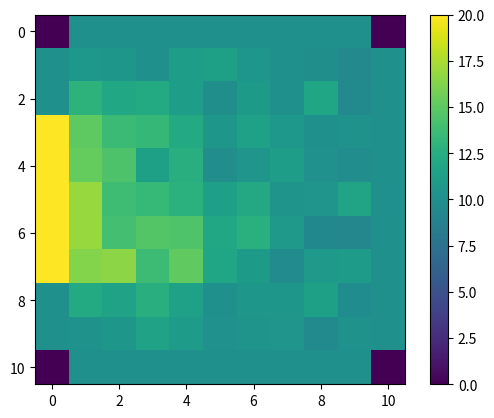

Recreate this plot in Python.
import numpy as np
import matplotlib.pyplot as plt
from matplotlib import animation
import random

L = 20

# The grid is n+1 points along x and y, including boundary points 0 and n
n = 10

Walks= 200#WALKS

# The grid spacing is L/n

# The number of iterations
nsteps = 200
# Set the boundary conditions

# Initialize the grid to 0
v = np.zeros((n+1, n+1))


X_SET=3
Y_SET=5

def GREEN():

        return [[[[10.,  0.,  0.,  0.,  0.,  0.,  0.,  0.,  0.,  0.,  0.],
       [ 0.,  0.,  0.,  0.,  0.,  0.,  0.,  0.,  0.,  0.,  0.],
       [ 0.,  0.,  0.,  0.,  0.,  0.,  0.,  0.,  0.,  0.,  0.],
       [ 0.,  0.,  0.,  0.,  0.,  0.,  0.,  0.,  0.,  0.,  0.],
       [ 0.,  0.,  0.,  0.,  0.,  0.,  0.,  0.,  0.,  0.,  0.],
       [ 0.,  0.,  0.,  0.,  0.,  0.,  0.,  0.,  0.,  0.,  0.],
       [ 0.,  0.,  0.,  0.,  0.,  0.,  0.,  0.,  0.,  0.,  0.],
       [ 0.,  0.,  0.,  0.,  0.,  0.,  0.,  0.,  0.,  0.,  0.],
       [ 0.,  0.,  0.,  0.,  0.,  0.,  0.,  0.,  0.,  0.,  0.],
       [ 0.,  0.,  0.,  0.,  0.,  0.,  0.,  0.,  0.,  0.,  0.],
       [ 0.,  0.,  0.,  0.,  0.,  0.,  0.,  0.,  0.,  0.,  0.]], [[ 0.  ,  0.  ,  0.  ,  0.  ,  0.  ,  0.  ,  0.  ,  0.  ,  0.  ,
         0.  ,  0.  ],
       [10.  ,  3.35,  0.6 ,  0.3 ,  0.1 ,  0.2 ,  0.  ,  0.  ,  0.  ,
         0.  ,  0.  ],
       [ 0.  ,  1.  ,  0.85,  0.4 ,  0.3 ,  0.1 ,  0.1 ,  0.05,  0.  ,
         0.  ,  0.  ],
       [ 0.  ,  0.35,  0.55,  0.2 ,  0.25,  0.3 ,  0.1 ,  0.1 ,  0.1 ,
         0.  ,  0.  ],
       [ 0.  ,  0.3 ,  0.3 ,  0.2 ,  0.35,  0.15,  0.1 ,  0.1 ,  0.05,
         0.  ,  0.  ],
       [ 0.  ,  0.  ,  0.05,  0.25,  0.1 ,  0.05,  0.15,  0.1 ,  0.  ,
         0.1 ,  0.  ],
       [ 0.  ,  0.05,  0.15,  0.  ,  0.05,  0.1 ,  0.1 ,  0.  ,  0.  ,
         0.  ,  0.  ],
       [ 0.  ,  0.  ,  0.05,  0.  ,  0.1 ,  0.  ,  0.2 ,  0.  ,  0.05,
         0.  ,  0.  ],
       [ 0.  ,  0.  ,  0.  ,  0.  ,  0.  ,  0.1 ,  0.05,  0.  ,  0.  ,
         0.  ,  0.  ],
       [ 0.  ,  0.  ,  0.  ,  0.  ,  0.  ,  0.  ,  0.  ,  0.  ,  0.  ,
         0.  ,  0.  ],
       [ 0.  ,  0.  ,  0.  ,  0.  ,  0.  ,  0.  ,  0.  ,  0.  ,  0.  ,
         0.  ,  0.  ]], [[ 0.  ,  0.  ,  0.  ,  0.  ,  0.  ,  0.  ,  0.  ,  0.  ,  0.  ,
         0.  ,  0.  ],
       [ 0.  ,  0.8 ,  1.05,  0.3 ,  0.3 ,  0.15,  0.2 ,  0.1 ,  0.05,
         0.  ,  0.  ],
       [10.  ,  3.3 ,  1.6 ,  1.1 ,  0.4 ,  0.25,  0.2 ,  0.  ,  0.  ,
         0.  ,  0.  ],
       [ 0.  ,  1.2 ,  0.85,  0.6 ,  0.25,  0.3 ,  0.2 ,  0.05,  0.1 ,
         0.05,  0.  ],
       [ 0.  ,  0.7 ,  0.6 ,  0.8 ,  0.65,  0.2 ,  0.05,  0.15,  0.  ,
         0.1 ,  0.  ],
       [ 0.  ,  0.45,  0.15,  0.45,  0.25,  0.1 ,  0.45,  0.1 ,  0.05,
         0.1 ,  0.  ],
       [ 0.  ,  0.2 ,  0.35,  0.15,  0.2 ,  0.1 ,  0.15,  0.1 ,  0.05,
         0.  ,  0.  ],
       [ 0.  ,  0.05,  0.1 ,  0.05,  0.15,  0.05,  0.1 ,  0.05,  0.05,
         0.  ,  0.  ],
       [ 0.  ,  0.1 ,  0.05,  0.05,  0.15,  0.05,  0.15,  0.05,  0.1 ,
         0.  ,  0.  ],
       [ 0.  ,  0.05,  0.  ,  0.  ,  0.  ,  0.15,  0.  ,  0.  ,  0.1 ,
         0.  ,  0.  ],
       [ 0.  ,  0.  ,  0.  ,  0.  ,  0.  ,  0.  ,  0.  ,  0.  ,  0.  ,
         0.  ,  0.  ]], [[ 0.  ,  0.  ,  0.  ,  0.  ,  0.  ,  0.  ,  0.  ,  0.  ,  0.  ,
         0.  ,  0.  ],
       [ 0.  ,  0.3 ,  0.5 ,  0.2 ,  0.2 ,  0.15,  0.15,  0.  ,  0.  ,
         0.  ,  0.  ],
       [ 0.  ,  1.4 ,  1.1 ,  0.6 ,  0.5 ,  0.25,  0.15,  0.2 ,  0.05,
         0.1 ,  0.  ],
       [10.  ,  3.45,  1.4 ,  0.9 ,  0.85,  0.2 ,  0.2 ,  0.1 ,  0.1 ,
         0.1 ,  0.  ],
       [ 0.  ,  0.95,  1.4 ,  0.7 ,  0.55,  0.2 ,  0.15,  0.3 ,  0.15,
         0.05,  0.  ],
       [ 0.  ,  0.6 ,  0.4 ,  0.7 ,  0.45,  0.4 ,  0.15,  0.15,  0.1 ,
         0.  ,  0.  ],
       [ 0.  ,  0.2 ,  0.35,  0.5 ,  0.4 ,  0.05,  0.25,  0.1 ,  0.1 ,
         0.  ,  0.  ],
       [ 0.  ,  0.25,  0.3 ,  0.25,  0.5 ,  0.15,  0.3 ,  0.1 ,  0.  ,
         0.05,  0.  ],
       [ 0.  ,  0.05,  0.15,  0.25,  0.05,  0.  ,  0.  ,  0.  ,  0.05,
         0.  ,  0.  ],
       [ 0.  ,  0.05,  0.  ,  0.1 ,  0.1 ,  0.1 ,  0.  ,  0.15,  0.05,
         0.  ,  0.  ],
       [ 0.  ,  0.  ,  0.  ,  0.  ,  0.  ,  0.  ,  0.  ,  0.  ,  0.  ,
         0.  ,  0.  ]], [[ 0.  ,  0.  ,  0.  ,  0.  ,  0.  ,  0.  ,  0.  ,  0.  ,  0.  ,
         0.  ,  0.  ],
       [ 0.  ,  0.1 ,  0.3 ,  0.2 ,  0.2 ,  0.15,  0.1 ,  0.2 ,  0.05,
         0.  ,  0.  ],
       [ 0.  ,  0.35,  0.6 ,  0.35,  0.15,  0.25,  0.05,  0.15,  0.05,
         0.  ,  0.  ],
       [ 0.  ,  1.45,  1.3 ,  1.  ,  0.45,  0.1 ,  0.3 ,  0.1 ,  0.2 ,
         0.1 ,  0.  ],
       [10.  ,  2.9 ,  1.5 ,  0.75,  0.5 ,  0.2 ,  0.3 ,  0.2 ,  0.  ,
         0.15,  0.  ],
       [ 0.  ,  1.15,  1.1 ,  0.75,  0.55,  0.2 ,  0.3 ,  0.05,  0.2 ,
         0.1 ,  0.  ],
       [ 0.  ,  0.65,  0.8 ,  0.8 ,  0.25,  0.45,  0.1 ,  0.25,  0.2 ,
         0.05,  0.  ],
       [ 0.  ,  0.35,  0.45,  0.2 ,  0.6 ,  0.3 ,  0.2 ,  0.05,  0.15,
         0.1 ,  0.  ],
       [ 0.  ,  0.1 ,  0.15,  0.25,  0.25,  0.1 ,  0.1 ,  0.05,  0.1 ,
         0.05,  0.  ],
       [ 0.  ,  0.05,  0.  ,  0.15,  0.05,  0.05,  0.05,  0.  ,  0.  ,
         0.  ,  0.  ],
       [ 0.  ,  0.  ,  0.  ,  0.  ,  0.  ,  0.  ,  0.  ,  0.  ,  0.  ,
         0.  ,  0.  ]], [[ 0.  ,  0.  ,  0.  ,  0.  ,  0.  ,  0.  ,  0.  ,  0.  ,  0.  ,
         0.  ,  0.  ],
       [ 0.  ,  0.05,  0.1 ,  0.2 ,  0.05,  0.15,  0.05,  0.05,  0.  ,
         0.05,  0.  ],
       [ 0.  ,  0.  ,  0.15,  0.3 ,  0.25,  0.35,  0.15,  0.1 ,  0.05,
         0.  ,  0.  ],
       [ 0.  ,  0.45,  0.85,  0.3 ,  0.5 ,  0.5 ,  0.25,  0.05,  0.1 ,
         0.1 ,  0.  ],
       [ 0.  ,  1.55,  0.7 ,  0.45,  0.45,  0.4 ,  0.15,  0.25,  0.  ,
         0.  ,  0.  ],
       [10.  ,  3.7 ,  1.55,  0.95,  0.4 ,  0.6 ,  0.15,  0.25,  0.  ,
         0.15,  0.  ],
       [ 0.  ,  1.55,  1.05,  1.05,  0.85,  0.25,  0.3 ,  0.15,  0.1 ,
         0.  ,  0.  ],
       [ 0.  ,  0.7 ,  0.7 ,  0.55,  0.5 ,  0.25,  0.15,  0.15,  0.  ,
         0.  ,  0.  ],
       [ 0.  ,  0.15,  0.05,  0.35,  0.3 ,  0.25,  0.15,  0.05,  0.1 ,
         0.  ,  0.  ],
       [ 0.  ,  0.1 ,  0.05,  0.05,  0.1 ,  0.25,  0.  ,  0.1 ,  0.  ,
         0.  ,  0.  ],
       [ 0.  ,  0.  ,  0.  ,  0.  ,  0.  ,  0.  ,  0.  ,  0.  ,  0.  ,
         0.  ,  0.  ]], [[ 0.  ,  0.  ,  0.  ,  0.  ,  0.  ,  0.  ,  0.  ,  0.  ,  0.  ,
         0.  ,  0.  ],
       [ 0.  ,  0.  ,  0.  ,  0.1 ,  0.  ,  0.15,  0.2 ,  0.  ,  0.  ,
         0.  ,  0.  ],
       [ 0.  ,  0.3 ,  0.25,  0.2 ,  0.2 ,  0.1 ,  0.2 ,  0.15,  0.05,
         0.05,  0.  ],
       [ 0.  ,  0.25,  0.3 ,  0.5 ,  0.4 ,  0.15,  0.2 ,  0.2 ,  0.05,
         0.  ,  0.  ],
       [ 0.  ,  0.45,  0.9 ,  0.4 ,  0.45,  0.25,  0.2 ,  0.  ,  0.1 ,
         0.1 ,  0.  ],
       [ 0.  ,  0.95,  1.  ,  0.7 ,  0.55,  0.35,  0.35,  0.2 ,  0.2 ,
         0.05,  0.  ],
       [10.  ,  3.6 ,  1.2 ,  1.15,  1.1 ,  0.6 ,  0.5 ,  0.15,  0.1 ,
         0.  ,  0.  ],
       [ 0.  ,  1.1 ,  1.15,  0.95,  0.45,  0.35,  0.3 ,  0.1 ,  0.1 ,
         0.  ,  0.  ],
       [ 0.  ,  0.45,  0.5 ,  0.55,  0.45,  0.25,  0.05,  0.25,  0.2 ,
         0.  ,  0.  ],
       [ 0.  ,  0.15,  0.1 ,  0.15,  0.1 ,  0.2 ,  0.15,  0.05,  0.  ,
         0.05,  0.  ],
       [ 0.  ,  0.  ,  0.  ,  0.  ,  0.  ,  0.  ,  0.  ,  0.  ,  0.  ,
         0.  ,  0.  ]], [[ 0.  ,  0.  ,  0.  ,  0.  ,  0.  ,  0.  ,  0.  ,  0.  ,  0.  ,
         0.  ,  0.  ],
       [ 0.  ,  0.  ,  0.  ,  0.05,  0.05,  0.  ,  0.  ,  0.  ,  0.05,
         0.  ,  0.  ],
       [ 0.  ,  0.15,  0.15,  0.05,  0.05,  0.1 ,  0.1 ,  0.1 ,  0.15,
         0.  ,  0.  ],
       [ 0.  ,  0.05,  0.1 ,  0.35,  0.25,  0.  ,  0.25,  0.05,  0.15,
         0.05,  0.  ],
       [ 0.  ,  0.25,  0.45,  0.3 ,  0.25,  0.3 ,  0.25,  0.15,  0.1 ,
         0.05,  0.  ],
       [ 0.  ,  0.6 ,  0.65,  0.55,  0.45,  0.05,  0.15,  0.2 ,  0.1 ,
         0.2 ,  0.  ],
       [ 0.  ,  1.2 ,  1.1 ,  0.9 ,  0.65,  0.25,  0.55,  0.25,  0.15,
         0.05,  0.  ],
       [10.  ,  3.65,  2.1 ,  1.05,  0.7 ,  0.2 ,  0.2 ,  0.05,  0.1 ,
         0.15,  0.  ],
       [ 0.  ,  1.35,  1.  ,  0.75,  0.5 ,  0.2 ,  0.2 ,  0.  ,  0.05,
         0.15,  0.  ],
       [ 0.  ,  0.2 ,  0.5 ,  0.2 ,  0.35,  0.1 ,  0.1 ,  0.15,  0.05,
         0.  ,  0.  ],
       [ 0.  ,  0.  ,  0.  ,  0.  ,  0.  ,  0.  ,  0.  ,  0.  ,  0.  ,
         0.  ,  0.  ]], [[ 0.  ,  0.  ,  0.  ,  0.  ,  0.  ,  0.  ,  0.  ,  0.  ,  0.  ,
         0.  ,  0.  ],
       [ 0.  ,  0.  ,  0.  ,  0.  ,  0.05,  0.1 ,  0.  ,  0.  ,  0.  ,
         0.  ,  0.  ],
       [ 0.  ,  0.  ,  0.05,  0.15,  0.1 ,  0.  ,  0.15,  0.  ,  0.05,
         0.  ,  0.  ],
       [ 0.  ,  0.15,  0.15,  0.1 ,  0.15,  0.05,  0.1 ,  0.  ,  0.05,
         0.1 ,  0.  ],
       [ 0.  ,  0.1 ,  0.35,  0.35,  0.2 ,  0.05,  0.  ,  0.1 ,  0.  ,
         0.  ,  0.  ],
       [ 0.  ,  0.2 ,  0.4 ,  0.3 ,  0.25,  0.25,  0.  ,  0.  ,  0.05,
         0.05,  0.  ],
       [ 0.  ,  0.35,  0.55,  0.45,  0.4 ,  0.15,  0.2 ,  0.2 ,  0.  ,
         0.  ,  0.  ],
       [ 0.  ,  1.6 ,  1.2 ,  1.2 ,  0.35,  0.35,  0.2 ,  0.15,  0.  ,
         0.1 ,  0.  ],
       [10.  ,  3.6 ,  1.55,  0.5 ,  0.25,  0.2 ,  0.1 ,  0.15,  0.  ,
         0.  ,  0.  ],
       [ 0.  ,  1.  ,  0.9 ,  0.65,  0.15,  0.1 ,  0.15,  0.05,  0.  ,
         0.05,  0.  ],
       [ 0.  ,  0.  ,  0.  ,  0.  ,  0.  ,  0.  ,  0.  ,  0.  ,  0.  ,
         0.  ,  0.  ]], [[ 0.  ,  0.  ,  0.  ,  0.  ,  0.  ,  0.  ,  0.  ,  0.  ,  0.  ,
         0.  ,  0.  ],
       [ 0.  ,  0.  ,  0.  ,  0.  ,  0.05,  0.  ,  0.  ,  0.05,  0.  ,
         0.  ,  0.  ],
       [ 0.  ,  0.  ,  0.05,  0.  ,  0.  ,  0.  ,  0.15,  0.1 ,  0.  ,
         0.  ,  0.  ],
       [ 0.  ,  0.  ,  0.05,  0.1 ,  0.15,  0.1 ,  0.1 ,  0.05,  0.  ,
         0.  ,  0.  ],
       [ 0.  ,  0.  ,  0.05,  0.1 ,  0.  ,  0.05,  0.15,  0.05,  0.  ,
         0.  ,  0.  ],
       [ 0.  ,  0.05,  0.  ,  0.2 ,  0.2 ,  0.05,  0.1 ,  0.  ,  0.1 ,
         0.  ,  0.  ],
       [ 0.  ,  0.25,  0.15,  0.15,  0.4 ,  0.2 ,  0.05,  0.1 ,  0.05,
         0.  ,  0.  ],
       [ 0.  ,  0.25,  0.4 ,  0.35,  0.2 ,  0.15,  0.1 ,  0.1 ,  0.05,
         0.  ,  0.  ],
       [ 0.  ,  1.  ,  0.85,  0.45,  0.25,  0.1 ,  0.15,  0.1 ,  0.  ,
         0.  ,  0.  ],
       [10.  ,  3.45,  0.95,  0.4 ,  0.15,  0.  ,  0.1 ,  0.  ,  0.  ,
         0.  ,  0.  ],
       [ 0.  ,  0.  ,  0.  ,  0.  ,  0.  ,  0.  ,  0.  ,  0.  ,  0.  ,
         0.  ,  0.  ]], [[ 0.,  0.,  0.,  0.,  0.,  0.,  0.,  0.,  0.,  0.,  0.],
       [ 0.,  0.,  0.,  0.,  0.,  0.,  0.,  0.,  0.,  0.,  0.],
       [ 0.,  0.,  0.,  0.,  0.,  0.,  0.,  0.,  0.,  0.,  0.],
       [ 0.,  0.,  0.,  0.,  0.,  0.,  0.,  0.,  0.,  0.,  0.],
       [ 0.,  0.,  0.,  0.,  0.,  0.,  0.,  0.,  0.,  0.,  0.],
       [ 0.,  0.,  0.,  0.,  0.,  0.,  0.,  0.,  0.,  0.,  0.],
       [ 0.,  0.,  0.,  0.,  0.,  0.,  0.,  0.,  0.,  0.,  0.],
       [ 0.,  0.,  0.,  0.,  0.,  0.,  0.,  0.,  0.,  0.,  0.],
       [ 0.,  0.,  0.,  0.,  0.,  0.,  0.,  0.,  0.,  0.,  0.],
       [ 0.,  0.,  0.,  0.,  0.,  0.,  0.,  0.,  0.,  0.,  0.],
       [10.,  0.,  0.,  0.,  0.,  0.,  0.,  0.,  0.,  0.,  0.]]], [[[ 0.,  0.,  0.,  0.,  0.,  0.,  0.,  0.,  0.,  0., 10.],
       [ 0.,  0.,  0.,  0.,  0.,  0.,  0.,  0.,  0.,  0.,  0.],
       [ 0.,  0.,  0.,  0.,  0.,  0.,  0.,  0.,  0.,  0.,  0.],
       [ 0.,  0.,  0.,  0.,  0.,  0.,  0.,  0.,  0.,  0.,  0.],
       [ 0.,  0.,  0.,  0.,  0.,  0.,  0.,  0.,  0.,  0.,  0.],
       [ 0.,  0.,  0.,  0.,  0.,  0.,  0.,  0.,  0.,  0.,  0.],
       [ 0.,  0.,  0.,  0.,  0.,  0.,  0.,  0.,  0.,  0.,  0.],
       [ 0.,  0.,  0.,  0.,  0.,  0.,  0.,  0.,  0.,  0.,  0.],
       [ 0.,  0.,  0.,  0.,  0.,  0.,  0.,  0.,  0.,  0.,  0.],
       [ 0.,  0.,  0.,  0.,  0.,  0.,  0.,  0.,  0.,  0.,  0.],
       [ 0.,  0.,  0.,  0.,  0.,  0.,  0.,  0.,  0.,  0.,  0.]], [[ 0.  ,  0.  ,  0.  ,  0.  ,  0.  ,  0.  ,  0.  ,  0.  ,  0.  ,
         0.  ,  0.  ],
       [ 0.  ,  0.05,  0.  ,  0.  ,  0.05,  0.05,  0.3 ,  0.55,  1.2 ,
         2.35, 10.  ],
       [ 0.  ,  0.  ,  0.  ,  0.1 ,  0.2 ,  0.1 ,  0.05,  0.25,  1.  ,
         0.85,  0.  ],
       [ 0.  ,  0.  ,  0.  ,  0.  ,  0.05,  0.1 ,  0.3 ,  0.1 ,  0.45,
         0.55,  0.  ],
       [ 0.  ,  0.05,  0.  ,  0.05,  0.1 ,  0.1 ,  0.35,  0.15,  0.2 ,
         0.25,  0.  ],
       [ 0.  ,  0.  ,  0.05,  0.  ,  0.  ,  0.15,  0.1 ,  0.05,  0.3 ,
         0.  ,  0.  ],
       [ 0.  ,  0.  ,  0.  ,  0.05,  0.  ,  0.  ,  0.25,  0.15,  0.05,
         0.05,  0.  ],
       [ 0.  ,  0.  ,  0.  ,  0.  ,  0.1 ,  0.  ,  0.1 ,  0.  ,  0.05,
         0.05,  0.  ],
       [ 0.  ,  0.  ,  0.  ,  0.  ,  0.05,  0.  ,  0.  ,  0.  ,  0.2 ,
         0.05,  0.  ],
       [ 0.  ,  0.  ,  0.  ,  0.  ,  0.  ,  0.  ,  0.05,  0.  ,  0.  ,
         0.  ,  0.  ],
       [ 0.  ,  0.  ,  0.  ,  0.  ,  0.  ,  0.  ,  0.  ,  0.  ,  0.  ,
         0.  ,  0.  ]], [[ 0.  ,  0.  ,  0.  ,  0.  ,  0.  ,  0.  ,  0.  ,  0.  ,  0.  ,
         0.  ,  0.  ],
       [ 0.  ,  0.  ,  0.  ,  0.  ,  0.1 ,  0.1 ,  0.15,  0.5 ,  0.85,
         1.3 ,  0.  ],
       [ 0.  ,  0.05,  0.  ,  0.2 ,  0.05,  0.25,  0.35,  0.6 ,  1.65,
         4.05, 10.  ],
       [ 0.  ,  0.  ,  0.  ,  0.15,  0.1 ,  0.2 ,  0.6 ,  0.6 ,  0.65,
         1.4 ,  0.  ],
       [ 0.  ,  0.  ,  0.  ,  0.1 ,  0.25,  0.3 ,  0.2 ,  0.6 ,  0.45,
         0.3 ,  0.  ],
       [ 0.  ,  0.1 ,  0.15,  0.1 ,  0.3 ,  0.3 ,  0.05,  0.2 ,  0.4 ,
         0.4 ,  0.  ],
       [ 0.  ,  0.  ,  0.  ,  0.1 ,  0.05,  0.15,  0.15,  0.1 ,  0.15,
         0.1 ,  0.  ],
       [ 0.  ,  0.  ,  0.  ,  0.1 ,  0.1 ,  0.15,  0.1 ,  0.1 ,  0.05,
         0.  ,  0.  ],
       [ 0.  ,  0.  ,  0.  ,  0.05,  0.05,  0.05,  0.05,  0.  ,  0.1 ,
         0.  ,  0.  ],
       [ 0.  ,  0.  ,  0.  ,  0.1 ,  0.05,  0.1 ,  0.05,  0.1 ,  0.05,
         0.05,  0.  ],
       [ 0.  ,  0.  ,  0.  ,  0.  ,  0.  ,  0.  ,  0.  ,  0.  ,  0.  ,
         0.  ,  0.  ]], [[ 0.  ,  0.  ,  0.  ,  0.  ,  0.  ,  0.  ,  0.  ,  0.  ,  0.  ,
         0.  ,  0.  ],
       [ 0.  ,  0.  ,  0.1 ,  0.15,  0.  ,  0.15,  0.2 ,  0.4 ,  0.7 ,
         0.55,  0.  ],
       [ 0.  ,  0.  ,  0.  ,  0.1 ,  0.2 ,  0.15,  0.6 ,  0.7 ,  1.25,
         0.9 ,  0.  ],
       [ 0.  ,  0.  ,  0.2 ,  0.25,  0.3 ,  0.2 ,  0.45,  0.75,  1.45,
         3.35, 10.  ],
       [ 0.  ,  0.05,  0.  ,  0.15,  0.25,  0.35,  0.5 ,  0.8 ,  1.1 ,
         1.15,  0.  ],
       [ 0.  ,  0.1 ,  0.2 ,  0.25,  0.2 ,  0.55,  0.6 ,  0.25,  0.65,
         0.6 ,  0.  ],
       [ 0.  ,  0.05,  0.  ,  0.15,  0.2 ,  0.2 ,  0.3 ,  0.35,  0.35,
         0.35,  0.  ],
       [ 0.  ,  0.1 ,  0.2 ,  0.15,  0.2 ,  0.35,  0.15,  0.4 ,  0.15,
         0.3 ,  0.  ],
       [ 0.  ,  0.05,  0.05,  0.  ,  0.1 ,  0.1 ,  0.1 ,  0.1 ,  0.05,
         0.05,  0.  ],
       [ 0.  ,  0.  ,  0.  ,  0.1 ,  0.05,  0.1 ,  0.  ,  0.05,  0.  ,
         0.  ,  0.  ],
       [ 0.  ,  0.  ,  0.  ,  0.  ,  0.  ,  0.  ,  0.  ,  0.  ,  0.  ,
         0.  ,  0.  ]], [[ 0.  ,  0.  ,  0.  ,  0.  ,  0.  ,  0.  ,  0.  ,  0.  ,  0.  ,
         0.  ,  0.  ],
       [ 0.  ,  0.  ,  0.05,  0.05,  0.05,  0.1 ,  0.4 ,  0.2 ,  0.15,
         0.1 ,  0.  ],
       [ 0.  ,  0.1 ,  0.  ,  0.05,  0.1 ,  0.25,  0.15,  0.15,  0.35,
         0.35,  0.  ],
       [ 0.  ,  0.1 ,  0.05,  0.15,  0.15,  0.45,  0.5 ,  0.85,  0.95,
         1.15,  0.  ],
       [ 0.  ,  0.  ,  0.05,  0.2 ,  0.5 ,  0.35,  0.75,  1.05,  1.75,
         3.5 , 10.  ],
       [ 0.  ,  0.  ,  0.05,  0.3 ,  0.3 ,  0.3 ,  0.55,  0.75,  1.1 ,
         1.95,  0.  ],
       [ 0.  ,  0.05,  0.2 ,  0.1 ,  0.2 ,  0.4 ,  0.6 ,  0.25,  0.55,
         0.4 ,  0.  ],
       [ 0.  ,  0.05,  0.05,  0.  ,  0.05,  0.1 ,  0.25,  0.35,  0.35,
         0.15,  0.  ],
       [ 0.  ,  0.1 ,  0.15,  0.05,  0.05,  0.1 ,  0.15,  0.3 ,  0.2 ,
         0.25,  0.  ],
       [ 0.  ,  0.  ,  0.  ,  0.05,  0.  ,  0.05,  0.05,  0.05,  0.1 ,
         0.  ,  0.  ],
       [ 0.  ,  0.  ,  0.  ,  0.  ,  0.  ,  0.  ,  0.  ,  0.  ,  0.  ,
         0.  ,  0.  ]], [[ 0.  ,  0.  ,  0.  ,  0.  ,  0.  ,  0.  ,  0.  ,  0.  ,  0.  ,
         0.  ,  0.  ],
       [ 0.  ,  0.05,  0.05,  0.  ,  0.  ,  0.1 ,  0.15,  0.05,  0.2 ,
         0.05,  0.  ],
       [ 0.  ,  0.  ,  0.05,  0.15,  0.25,  0.05,  0.35,  0.2 ,  0.25,
         0.1 ,  0.  ],
       [ 0.  ,  0.05,  0.  ,  0.1 ,  0.05,  0.25,  0.5 ,  0.5 ,  0.6 ,
         0.35,  0.  ],
       [ 0.  ,  0.1 ,  0.05,  0.1 ,  0.05,  0.2 ,  0.55,  0.6 ,  1.25,
         1.45,  0.  ],
       [ 0.  ,  0.  ,  0.15,  0.1 ,  0.2 ,  0.3 ,  0.45,  1.1 ,  1.4 ,
         3.6 , 10.  ],
       [ 0.  ,  0.05,  0.1 ,  0.  ,  0.3 ,  0.4 ,  0.7 ,  0.95,  0.65,
         0.9 ,  0.  ],
       [ 0.  ,  0.  ,  0.15,  0.05,  0.3 ,  0.35,  0.35,  0.45,  0.65,
         0.55,  0.  ],
       [ 0.  ,  0.  ,  0.1 ,  0.05,  0.1 ,  0.3 ,  0.2 ,  0.35,  0.2 ,
         0.1 ,  0.  ],
       [ 0.  ,  0.05,  0.05,  0.  ,  0.05,  0.05,  0.05,  0.05,  0.05,
         0.1 ,  0.  ],
       [ 0.  ,  0.  ,  0.  ,  0.  ,  0.  ,  0.  ,  0.  ,  0.  ,  0.  ,
         0.  ,  0.  ]], [[ 0.  ,  0.  ,  0.  ,  0.  ,  0.  ,  0.  ,  0.  ,  0.  ,  0.  ,
         0.  ,  0.  ],
       [ 0.  ,  0.  ,  0.1 ,  0.1 ,  0.15,  0.  ,  0.1 ,  0.1 ,  0.15,
         0.2 ,  0.  ],
       [ 0.  ,  0.05,  0.  ,  0.05,  0.1 ,  0.2 ,  0.4 ,  0.3 ,  0.3 ,
         0.15,  0.  ],
       [ 0.  ,  0.05,  0.  ,  0.1 ,  0.1 ,  0.15,  0.2 ,  0.25,  0.3 ,
         0.4 ,  0.  ],
       [ 0.  ,  0.05,  0.15,  0.1 ,  0.15,  0.45,  0.3 ,  0.35,  0.75,
         0.35,  0.  ],
       [ 0.  ,  0.05,  0.1 ,  0.2 ,  0.3 ,  0.5 ,  0.5 ,  0.85,  1.2 ,
         1.1 ,  0.  ],
       [ 0.  ,  0.  ,  0.15,  0.2 ,  0.35,  0.35,  0.85,  1.3 ,  1.45,
         3.1 , 10.  ],
       [ 0.  ,  0.1 ,  0.1 ,  0.15,  0.4 ,  0.3 ,  0.75,  0.55,  1.15,
         1.3 ,  0.  ],
       [ 0.  ,  0.05,  0.1 ,  0.  ,  0.2 ,  0.5 ,  0.35,  0.5 ,  0.6 ,
         0.6 ,  0.  ],
       [ 0.  ,  0.  ,  0.05,  0.  ,  0.1 ,  0.1 ,  0.1 ,  0.25,  0.25,
         0.05,  0.  ],
       [ 0.  ,  0.  ,  0.  ,  0.  ,  0.  ,  0.  ,  0.  ,  0.  ,  0.  ,
         0.  ,  0.  ]], [[ 0.  ,  0.  ,  0.  ,  0.  ,  0.  ,  0.  ,  0.  ,  0.  ,  0.  ,
         0.  ,  0.  ],
       [ 0.  ,  0.  ,  0.05,  0.15,  0.05,  0.  ,  0.  ,  0.  ,  0.05,
         0.  ,  0.  ],
       [ 0.  ,  0.05,  0.05,  0.1 ,  0.05,  0.2 ,  0.25,  0.05,  0.15,
         0.1 ,  0.  ],
       [ 0.  ,  0.  ,  0.1 ,  0.25,  0.  ,  0.15,  0.2 ,  0.25,  0.2 ,
         0.15,  0.  ],
       [ 0.  ,  0.05,  0.1 ,  0.  ,  0.2 ,  0.35,  0.4 ,  0.35,  0.3 ,
         0.3 ,  0.  ],
       [ 0.  ,  0.1 ,  0.15,  0.15,  0.2 ,  0.2 ,  0.8 ,  0.5 ,  0.7 ,
         0.55,  0.  ],
       [ 0.  ,  0.05,  0.  ,  0.05,  0.2 ,  0.45,  0.4 ,  0.65,  1.15,
         1.3 ,  0.  ],
       [ 0.  ,  0.  ,  0.1 ,  0.2 ,  0.2 ,  0.2 ,  0.4 ,  0.7 ,  1.85,
         3.4 , 10.  ],
       [ 0.  ,  0.  ,  0.  ,  0.05,  0.15,  0.4 ,  0.3 ,  0.6 ,  1.1 ,
         1.15,  0.  ],
       [ 0.  ,  0.  ,  0.05,  0.  ,  0.15,  0.25,  0.25,  0.55,  0.25,
         0.7 ,  0.  ],
       [ 0.  ,  0.  ,  0.  ,  0.  ,  0.  ,  0.  ,  0.  ,  0.  ,  0.  ,
         0.  ,  0.  ]], [[ 0.  ,  0.  ,  0.  ,  0.  ,  0.  ,  0.  ,  0.  ,  0.  ,  0.  ,
         0.  ,  0.  ],
       [ 0.  ,  0.  ,  0.  ,  0.  ,  0.  ,  0.  ,  0.05,  0.  ,  0.  ,
         0.  ,  0.  ],
       [ 0.  ,  0.  ,  0.  ,  0.05,  0.15,  0.05,  0.1 ,  0.1 ,  0.15,
         0.  ,  0.  ],
       [ 0.  ,  0.  ,  0.05,  0.15,  0.1 ,  0.1 ,  0.05,  0.05,  0.  ,
         0.05,  0.  ],
       [ 0.  ,  0.  ,  0.05,  0.  ,  0.1 ,  0.15,  0.1 ,  0.3 ,  0.1 ,
         0.1 ,  0.  ],
       [ 0.  ,  0.1 ,  0.15,  0.15,  0.15,  0.2 ,  0.2 ,  0.4 ,  0.25,
         0.3 ,  0.  ],
       [ 0.  ,  0.1 ,  0.1 ,  0.  ,  0.45,  0.3 ,  0.45,  0.55,  0.6 ,
         0.8 ,  0.  ],
       [ 0.  ,  0.1 ,  0.05,  0.05,  0.2 ,  0.4 ,  0.45,  0.65,  0.95,
         1.15,  0.  ],
       [ 0.  ,  0.05,  0.05,  0.05,  0.15,  0.15,  0.4 ,  0.45,  1.35,
         3.25, 10.  ],
       [ 0.  ,  0.  ,  0.  ,  0.05,  0.15,  0.15,  0.45,  0.3 ,  0.7 ,
         1.15,  0.  ],
       [ 0.  ,  0.  ,  0.  ,  0.  ,  0.  ,  0.  ,  0.  ,  0.  ,  0.  ,
         0.  ,  0.  ]], [[ 0.  ,  0.  ,  0.  ,  0.  ,  0.  ,  0.  ,  0.  ,  0.  ,  0.  ,
         0.  ,  0.  ],
       [ 0.  ,  0.  ,  0.  ,  0.05,  0.  ,  0.05,  0.  ,  0.05,  0.  ,
         0.  ,  0.  ],
       [ 0.  ,  0.05,  0.05,  0.  ,  0.  ,  0.  ,  0.  ,  0.  ,  0.  ,
         0.  ,  0.  ],
       [ 0.  ,  0.  ,  0.1 ,  0.  ,  0.1 ,  0.  ,  0.1 ,  0.05,  0.  ,
         0.05,  0.  ],
       [ 0.  ,  0.  ,  0.1 ,  0.05,  0.05,  0.1 ,  0.15,  0.2 ,  0.2 ,
         0.  ,  0.  ],
       [ 0.  ,  0.  ,  0.  ,  0.05,  0.1 ,  0.05,  0.05,  0.15,  0.2 ,
         0.15,  0.  ],
       [ 0.  ,  0.  ,  0.1 ,  0.1 ,  0.15,  0.15,  0.05,  0.35,  0.15,
         0.35,  0.  ],
       [ 0.  ,  0.05,  0.  ,  0.05,  0.1 ,  0.15,  0.35,  0.3 ,  0.7 ,
         0.3 ,  0.  ],
       [ 0.  ,  0.  ,  0.05,  0.05,  0.3 ,  0.1 ,  0.15,  0.6 ,  0.85,
         1.35,  0.  ],
       [ 0.  ,  0.  ,  0.  ,  0.15,  0.05,  0.05,  0.25,  0.25,  0.8 ,
         2.95, 10.  ],
       [ 0.  ,  0.  ,  0.  ,  0.  ,  0.  ,  0.  ,  0.  ,  0.  ,  0.  ,
         0.  ,  0.  ]], [[ 0.,  0.,  0.,  0.,  0.,  0.,  0.,  0.,  0.,  0.,  0.],
       [ 0.,  0.,  0.,  0.,  0.,  0.,  0.,  0.,  0.,  0.,  0.],
       [ 0.,  0.,  0.,  0.,  0.,  0.,  0.,  0.,  0.,  0.,  0.],
       [ 0.,  0.,  0.,  0.,  0.,  0.,  0.,  0.,  0.,  0.,  0.],
       [ 0.,  0.,  0.,  0.,  0.,  0.,  0.,  0.,  0.,  0.,  0.],
       [ 0.,  0.,  0.,  0.,  0.,  0.,  0.,  0.,  0.,  0.,  0.],
       [ 0.,  0.,  0.,  0.,  0.,  0.,  0.,  0.,  0.,  0.,  0.],
       [ 0.,  0.,  0.,  0.,  0.,  0.,  0.,  0.,  0.,  0.,  0.],
       [ 0.,  0.,  0.,  0.,  0.,  0.,  0.,  0.,  0.,  0.,  0.],
       [ 0.,  0.,  0.,  0.,  0.,  0.,  0.,  0.,  0.,  0.,  0.],
       [ 0.,  0.,  0.,  0.,  0.,  0.,  0.,  0.,  0.,  0., 10.]]], [[[10.,  0.,  0.,  0.,  0.,  0.,  0.,  0.,  0.,  0.,  0.],
       [ 0.,  0.,  0.,  0.,  0.,  0.,  0.,  0.,  0.,  0.,  0.],
       [ 0.,  0.,  0.,  0.,  0.,  0.,  0.,  0.,  0.,  0.,  0.],
       [ 0.,  0.,  0.,  0.,  0.,  0.,  0.,  0.,  0.,  0.,  0.],
       [ 0.,  0.,  0.,  0.,  0.,  0.,  0.,  0.,  0.,  0.,  0.],
       [ 0.,  0.,  0.,  0.,  0.,  0.,  0.,  0.,  0.,  0.,  0.],
       [ 0.,  0.,  0.,  0.,  0.,  0.,  0.,  0.,  0.,  0.,  0.],
       [ 0.,  0.,  0.,  0.,  0.,  0.,  0.,  0.,  0.,  0.,  0.],
       [ 0.,  0.,  0.,  0.,  0.,  0.,  0.,  0.,  0.,  0.,  0.],
       [ 0.,  0.,  0.,  0.,  0.,  0.,  0.,  0.,  0.,  0.,  0.],
       [ 0.,  0.,  0.,  0.,  0.,  0.,  0.,  0.,  0.,  0.,  0.]], [[ 0.  , 10.  ,  0.  ,  0.  ,  0.  ,  0.  ,  0.  ,  0.  ,  0.  ,
         0.  ,  0.  ],
       [ 0.  ,  3.1 ,  0.85,  0.4 ,  0.2 ,  0.05,  0.05,  0.05,  0.  ,
         0.  ,  0.  ],
       [ 0.  ,  1.55,  0.6 ,  0.25,  0.25,  0.15,  0.  ,  0.15,  0.  ,
         0.05,  0.  ],
       [ 0.  ,  0.2 ,  0.6 ,  0.2 ,  0.05,  0.25,  0.  ,  0.2 ,  0.05,
         0.05,  0.  ],
       [ 0.  ,  0.25,  0.1 ,  0.35,  0.2 ,  0.1 ,  0.15,  0.05,  0.  ,
         0.  ,  0.  ],
       [ 0.  ,  0.  ,  0.05,  0.1 ,  0.3 ,  0.2 ,  0.1 ,  0.15,  0.05,
         0.05,  0.  ],
       [ 0.  ,  0.05,  0.15,  0.05,  0.1 ,  0.  ,  0.1 ,  0.  ,  0.05,
         0.  ,  0.  ],
       [ 0.  ,  0.05,  0.05,  0.  ,  0.15,  0.  ,  0.  ,  0.05,  0.  ,
         0.  ,  0.  ],
       [ 0.  ,  0.  ,  0.  ,  0.1 ,  0.05,  0.05,  0.1 ,  0.  ,  0.  ,
         0.  ,  0.  ],
       [ 0.  ,  0.  ,  0.  ,  0.  ,  0.05,  0.  ,  0.  ,  0.  ,  0.  ,
         0.  ,  0.  ],
       [ 0.  ,  0.  ,  0.  ,  0.  ,  0.  ,  0.  ,  0.  ,  0.  ,  0.  ,
         0.  ,  0.  ]], [[ 0.  ,  0.  , 10.  ,  0.  ,  0.  ,  0.  ,  0.  ,  0.  ,  0.  ,
         0.  ,  0.  ],
       [ 0.  ,  1.35,  3.05,  0.6 ,  0.45,  0.3 ,  0.3 ,  0.1 ,  0.  ,
         0.  ,  0.  ],
       [ 0.  ,  0.9 ,  1.7 ,  0.8 ,  0.6 ,  0.15,  0.3 ,  0.1 ,  0.05,
         0.05,  0.  ],
       [ 0.  ,  0.5 ,  0.6 ,  1.05,  0.35,  0.2 ,  0.25,  0.2 ,  0.  ,
         0.  ,  0.  ],
       [ 0.  ,  0.4 ,  0.7 ,  0.45,  0.4 ,  0.15,  0.3 ,  0.1 ,  0.1 ,
         0.  ,  0.  ],
       [ 0.  ,  0.1 ,  0.15,  0.35,  0.45,  0.  ,  0.35,  0.1 ,  0.  ,
         0.1 ,  0.  ],
       [ 0.  ,  0.1 ,  0.35,  0.3 ,  0.25,  0.2 ,  0.05,  0.  ,  0.  ,
         0.05,  0.  ],
       [ 0.  ,  0.15,  0.15,  0.1 ,  0.05,  0.1 ,  0.  ,  0.  ,  0.1 ,
         0.05,  0.  ],
       [ 0.  ,  0.  ,  0.05,  0.05,  0.05,  0.05,  0.15,  0.  ,  0.05,
         0.05,  0.  ],
       [ 0.  ,  0.05,  0.  ,  0.05,  0.05,  0.05,  0.  ,  0.  ,  0.  ,
         0.  ,  0.  ],
       [ 0.  ,  0.  ,  0.  ,  0.  ,  0.  ,  0.  ,  0.  ,  0.  ,  0.  ,
         0.  ,  0.  ]], [[ 0.  ,  0.  ,  0.  , 10.  ,  0.  ,  0.  ,  0.  ,  0.  ,  0.  ,
         0.  ,  0.  ],
       [ 0.  ,  0.5 ,  1.35,  3.65,  1.35,  0.75,  0.2 ,  0.  ,  0.  ,
         0.05,  0.  ],
       [ 0.  ,  0.4 ,  0.55,  1.8 ,  0.95,  0.45,  0.5 ,  0.05,  0.25,
         0.1 ,  0.  ],
       [ 0.  ,  0.15,  0.5 ,  0.9 ,  0.9 ,  0.5 ,  0.45,  0.15,  0.25,
         0.05,  0.  ],
       [ 0.  ,  0.1 ,  0.3 ,  0.35,  0.5 ,  0.25,  0.2 ,  0.55,  0.15,
         0.15,  0.  ],
       [ 0.  ,  0.25,  0.15,  0.2 ,  0.25,  0.  ,  0.2 ,  0.25,  0.1 ,
         0.05,  0.  ],
       [ 0.  ,  0.  ,  0.25,  0.4 ,  0.15,  0.15,  0.25,  0.2 ,  0.15,
         0.05,  0.  ],
       [ 0.  ,  0.1 ,  0.15,  0.2 ,  0.25,  0.2 ,  0.1 ,  0.2 ,  0.1 ,
         0.  ,  0.  ],
       [ 0.  ,  0.  ,  0.  ,  0.3 ,  0.1 ,  0.05,  0.05,  0.05,  0.  ,
         0.05,  0.  ],
       [ 0.  ,  0.  ,  0.  ,  0.  ,  0.  ,  0.15,  0.1 ,  0.05,  0.05,
         0.  ,  0.  ],
       [ 0.  ,  0.  ,  0.  ,  0.  ,  0.  ,  0.  ,  0.  ,  0.  ,  0.  ,
         0.  ,  0.  ]], [[ 0.  ,  0.  ,  0.  ,  0.  , 10.  ,  0.  ,  0.  ,  0.  ,  0.  ,
         0.  ,  0.  ],
       [ 0.  ,  0.35,  0.7 ,  1.35,  3.9 ,  1.1 ,  0.7 ,  0.3 ,  0.1 ,
         0.1 ,  0.  ],
       [ 0.  ,  0.45,  0.7 ,  1.05,  2.2 ,  1.25,  0.65,  0.25,  0.2 ,
         0.  ,  0.  ],
       [ 0.  ,  0.4 ,  0.7 ,  0.45,  1.  ,  1.05,  0.6 ,  0.25,  0.3 ,
         0.15,  0.  ],
       [ 0.  ,  0.1 ,  0.3 ,  0.7 ,  1.  ,  0.55,  0.45,  0.3 ,  0.2 ,
         0.15,  0.  ],
       [ 0.  ,  0.1 ,  0.2 ,  0.45,  0.75,  0.4 ,  0.35,  0.25,  0.05,
         0.15,  0.  ],
       [ 0.  ,  0.1 ,  0.1 ,  0.05,  0.45,  0.3 ,  0.05,  0.15,  0.  ,
         0.05,  0.  ],
       [ 0.  ,  0.05,  0.2 ,  0.2 ,  0.65,  0.3 ,  0.1 ,  0.1 ,  0.15,
         0.1 ,  0.  ],
       [ 0.  ,  0.  ,  0.1 ,  0.15,  0.15,  0.1 ,  0.05,  0.2 ,  0.05,
         0.  ,  0.  ],
       [ 0.  ,  0.1 ,  0.  ,  0.2 ,  0.  ,  0.  ,  0.1 ,  0.05,  0.  ,
         0.  ,  0.  ],
       [ 0.  ,  0.  ,  0.  ,  0.  ,  0.  ,  0.  ,  0.  ,  0.  ,  0.  ,
         0.  ,  0.  ]], [[ 0.  ,  0.  ,  0.  ,  0.  ,  0.  , 10.  ,  0.  ,  0.  ,  0.  ,
         0.  ,  0.  ],
       [ 0.  ,  0.1 ,  0.25,  0.65,  1.85,  4.3 ,  1.05,  0.6 ,  0.15,
         0.05,  0.  ],
       [ 0.  ,  0.05,  0.4 ,  1.  ,  0.95,  1.35,  1.  ,  0.7 ,  0.3 ,
         0.15,  0.  ],
       [ 0.  ,  0.05,  0.15,  0.5 ,  0.85,  0.9 ,  0.7 ,  0.75,  0.35,
         0.2 ,  0.  ],
       [ 0.  ,  0.25,  0.1 ,  0.45,  0.55,  0.45,  0.9 ,  0.4 ,  0.4 ,
         0.2 ,  0.  ],
       [ 0.  ,  0.05,  0.2 ,  0.3 ,  0.2 ,  0.55,  0.6 ,  0.2 ,  0.1 ,
         0.05,  0.  ],
       [ 0.  ,  0.  ,  0.25,  0.15,  0.4 ,  0.5 ,  0.3 ,  0.15,  0.15,
         0.15,  0.  ],
       [ 0.  ,  0.1 ,  0.05,  0.15,  0.1 ,  0.1 ,  0.4 ,  0.15,  0.15,
         0.1 ,  0.  ],
       [ 0.  ,  0.  ,  0.05,  0.1 ,  0.2 ,  0.2 ,  0.05,  0.1 ,  0.15,
         0.  ,  0.  ],
       [ 0.  ,  0.  ,  0.05,  0.  ,  0.  ,  0.  ,  0.05,  0.  ,  0.  ,
         0.  ,  0.  ],
       [ 0.  ,  0.  ,  0.  ,  0.  ,  0.  ,  0.  ,  0.  ,  0.  ,  0.  ,
         0.  ,  0.  ]], [[ 0.  ,  0.  ,  0.  ,  0.  ,  0.  ,  0.  , 10.  ,  0.  ,  0.  ,
         0.  ,  0.  ],
       [ 0.  ,  0.  ,  0.1 ,  0.1 ,  0.5 ,  1.7 ,  3.35,  1.4 ,  0.45,
         0.05,  0.  ],
       [ 0.  ,  0.2 ,  0.2 ,  0.6 ,  0.5 ,  1.4 ,  1.5 ,  1.45,  0.5 ,
         0.3 ,  0.  ],
       [ 0.  ,  0.05,  0.15,  0.55,  0.45,  0.8 ,  1.1 ,  1.  ,  0.45,
         0.1 ,  0.  ],
       [ 0.  ,  0.1 ,  0.2 ,  0.1 ,  0.4 ,  0.3 ,  0.5 ,  0.85,  0.5 ,
         0.1 ,  0.  ],
       [ 0.  ,  0.2 ,  0.2 ,  0.2 ,  0.25,  0.4 ,  0.55,  0.3 ,  0.25,
         0.05,  0.  ],
       [ 0.  ,  0.05,  0.2 ,  0.2 ,  0.15,  0.35,  0.15,  0.25,  0.15,
         0.  ,  0.  ],
       [ 0.  ,  0.  ,  0.1 ,  0.05,  0.25,  0.25,  0.25,  0.1 ,  0.1 ,
         0.05,  0.  ],
       [ 0.  ,  0.05,  0.1 ,  0.15,  0.1 ,  0.1 ,  0.15,  0.15,  0.05,
         0.05,  0.  ],
       [ 0.  ,  0.  ,  0.1 ,  0.  ,  0.05,  0.15,  0.  ,  0.  ,  0.1 ,
         0.05,  0.  ],
       [ 0.  ,  0.  ,  0.  ,  0.  ,  0.  ,  0.  ,  0.  ,  0.  ,  0.  ,
         0.  ,  0.  ]], [[ 0.  ,  0.  ,  0.  ,  0.  ,  0.  ,  0.  ,  0.  , 10.  ,  0.  ,
         0.  ,  0.  ],
       [ 0.  ,  0.  ,  0.05,  0.1 ,  0.45,  0.45,  1.35,  3.35,  1.5 ,
         0.5 ,  0.  ],
       [ 0.  ,  0.  ,  0.2 ,  0.4 ,  0.5 ,  0.55,  1.25,  1.5 ,  0.95,
         0.5 ,  0.  ],
       [ 0.  ,  0.  ,  0.1 ,  0.35,  0.3 ,  0.6 ,  0.75,  1.25,  0.7 ,
         0.1 ,  0.  ],
       [ 0.  ,  0.05,  0.05,  0.2 ,  0.5 ,  0.45,  0.4 ,  0.55,  0.3 ,
         0.2 ,  0.  ],
       [ 0.  ,  0.  ,  0.1 ,  0.15,  0.35,  0.35,  0.4 ,  0.25,  0.3 ,
         0.2 ,  0.  ],
       [ 0.  ,  0.05,  0.1 ,  0.25,  0.2 ,  0.25,  0.35,  0.25,  0.25,
         0.05,  0.  ],
       [ 0.  ,  0.  ,  0.05,  0.  ,  0.05,  0.15,  0.2 ,  0.15,  0.05,
         0.  ,  0.  ],
       [ 0.  ,  0.  ,  0.  ,  0.  ,  0.  ,  0.  ,  0.1 ,  0.15,  0.2 ,
         0.05,  0.  ],
       [ 0.  ,  0.05,  0.  ,  0.1 ,  0.05,  0.  ,  0.1 ,  0.05,  0.1 ,
         0.1 ,  0.  ],
       [ 0.  ,  0.  ,  0.  ,  0.  ,  0.  ,  0.  ,  0.  ,  0.  ,  0.  ,
         0.  ,  0.  ]], [[ 0.  ,  0.  ,  0.  ,  0.  ,  0.  ,  0.  ,  0.  ,  0.  , 10.  ,
         0.  ,  0.  ],
       [ 0.  ,  0.  ,  0.  ,  0.1 ,  0.05,  0.15,  0.5 ,  1.05,  3.  ,
         1.5 ,  0.  ],
       [ 0.  ,  0.  ,  0.1 ,  0.15,  0.3 ,  0.2 ,  0.8 ,  1.1 ,  2.2 ,
         0.95,  0.  ],
       [ 0.  ,  0.1 ,  0.1 ,  0.15,  0.2 ,  0.25,  0.4 ,  1.1 ,  0.5 ,
         0.3 ,  0.  ],
       [ 0.  ,  0.  ,  0.05,  0.  ,  0.25,  0.5 ,  0.2 ,  0.3 ,  0.35,
         0.3 ,  0.  ],
       [ 0.  ,  0.05,  0.05,  0.15,  0.05,  0.35,  0.2 ,  0.35,  0.25,
         0.1 ,  0.  ],
       [ 0.  ,  0.  ,  0.  ,  0.15,  0.1 ,  0.15,  0.05,  0.3 ,  0.2 ,
         0.05,  0.  ],
       [ 0.  ,  0.  ,  0.05,  0.1 ,  0.15,  0.1 ,  0.05,  0.  ,  0.15,
         0.15,  0.  ],
       [ 0.  ,  0.05,  0.05,  0.  ,  0.1 ,  0.15,  0.1 ,  0.05,  0.15,
         0.  ,  0.  ],
       [ 0.  ,  0.  ,  0.  ,  0.  ,  0.  ,  0.  ,  0.1 ,  0.05,  0.  ,
         0.  ,  0.  ],
       [ 0.  ,  0.  ,  0.  ,  0.  ,  0.  ,  0.  ,  0.  ,  0.  ,  0.  ,
         0.  ,  0.  ]], [[ 0.  ,  0.  ,  0.  ,  0.  ,  0.  ,  0.  ,  0.  ,  0.  ,  0.  ,
        10.  ,  0.  ],
       [ 0.  ,  0.  ,  0.  ,  0.05,  0.  ,  0.05,  0.15,  0.3 ,  1.  ,
         2.45,  0.  ],
       [ 0.  ,  0.  ,  0.  ,  0.05,  0.05,  0.25,  0.15,  0.25,  0.8 ,
         0.45,  0.  ],
       [ 0.  ,  0.  ,  0.05,  0.05,  0.2 ,  0.25,  0.05,  0.1 ,  0.35,
         0.35,  0.  ],
       [ 0.  ,  0.  ,  0.  ,  0.  ,  0.15,  0.15,  0.05,  0.15,  0.2 ,
         0.05,  0.  ],
       [ 0.  ,  0.  ,  0.05,  0.  ,  0.1 ,  0.05,  0.2 ,  0.2 ,  0.25,
         0.  ,  0.  ],
       [ 0.  ,  0.  ,  0.05,  0.  ,  0.15,  0.05,  0.05,  0.15,  0.  ,
         0.1 ,  0.  ],
       [ 0.  ,  0.  ,  0.  ,  0.1 ,  0.1 ,  0.15,  0.1 ,  0.  ,  0.1 ,
         0.  ,  0.  ],
       [ 0.  ,  0.  ,  0.  ,  0.15,  0.05,  0.  ,  0.  ,  0.1 ,  0.  ,
         0.  ,  0.  ],
       [ 0.  ,  0.  ,  0.  ,  0.  ,  0.05,  0.  ,  0.05,  0.  ,  0.  ,
         0.  ,  0.  ],
       [ 0.  ,  0.  ,  0.  ,  0.  ,  0.  ,  0.  ,  0.  ,  0.  ,  0.  ,
         0.  ,  0.  ]], [[ 0.,  0.,  0.,  0.,  0.,  0.,  0.,  0.,  0.,  0., 10.],
       [ 0.,  0.,  0.,  0.,  0.,  0.,  0.,  0.,  0.,  0.,  0.],
       [ 0.,  0.,  0.,  0.,  0.,  0.,  0.,  0.,  0.,  0.,  0.],
       [ 0.,  0.,  0.,  0.,  0.,  0.,  0.,  0.,  0.,  0.,  0.],
       [ 0.,  0.,  0.,  0.,  0.,  0.,  0.,  0.,  0.,  0.,  0.],
       [ 0.,  0.,  0.,  0.,  0.,  0.,  0.,  0.,  0.,  0.,  0.],
       [ 0.,  0.,  0.,  0.,  0.,  0.,  0.,  0.,  0.,  0.,  0.],
       [ 0.,  0.,  0.,  0.,  0.,  0.,  0.,  0.,  0.,  0.,  0.],
       [ 0.,  0.,  0.,  0.,  0.,  0.,  0.,  0.,  0.,  0.,  0.],
       [ 0.,  0.,  0.,  0.,  0.,  0.,  0.,  0.,  0.,  0.,  0.],
       [ 0.,  0.,  0.,  0.,  0.,  0.,  0.,  0.,  0.,  0.,  0.]]], [[[ 0.,  0.,  0.,  0.,  0.,  0.,  0.,  0.,  0.,  0.,  0.],
       [ 0.,  0.,  0.,  0.,  0.,  0.,  0.,  0.,  0.,  0.,  0.],
       [ 0.,  0.,  0.,  0.,  0.,  0.,  0.,  0.,  0.,  0.,  0.],
       [ 0.,  0.,  0.,  0.,  0.,  0.,  0.,  0.,  0.,  0.,  0.],
       [ 0.,  0.,  0.,  0.,  0.,  0.,  0.,  0.,  0.,  0.,  0.],
       [ 0.,  0.,  0.,  0.,  0.,  0.,  0.,  0.,  0.,  0.,  0.],
       [ 0.,  0.,  0.,  0.,  0.,  0.,  0.,  0.,  0.,  0.,  0.],
       [ 0.,  0.,  0.,  0.,  0.,  0.,  0.,  0.,  0.,  0.,  0.],
       [ 0.,  0.,  0.,  0.,  0.,  0.,  0.,  0.,  0.,  0.,  0.],
       [ 0.,  0.,  0.,  0.,  0.,  0.,  0.,  0.,  0.,  0.,  0.],
       [10.,  0.,  0.,  0.,  0.,  0.,  0.,  0.,  0.,  0.,  0.]], [[ 0.  ,  0.  ,  0.  ,  0.  ,  0.  ,  0.  ,  0.  ,  0.  ,  0.  ,
         0.  ,  0.  ],
       [ 0.  ,  0.  ,  0.05,  0.  ,  0.  ,  0.  ,  0.  ,  0.  ,  0.  ,
         0.  ,  0.  ],
       [ 0.  ,  0.1 ,  0.  ,  0.05,  0.  ,  0.  ,  0.1 ,  0.  ,  0.  ,
         0.  ,  0.  ],
       [ 0.  ,  0.05,  0.  ,  0.05,  0.1 ,  0.05,  0.  ,  0.  ,  0.05,
         0.  ,  0.  ],
       [ 0.  ,  0.  ,  0.05,  0.2 ,  0.05,  0.1 ,  0.  ,  0.05,  0.05,
         0.  ,  0.  ],
       [ 0.  ,  0.2 ,  0.3 ,  0.1 ,  0.15,  0.05,  0.2 ,  0.1 ,  0.  ,
         0.  ,  0.  ],
       [ 0.  ,  0.2 ,  0.3 ,  0.35,  0.25,  0.2 ,  0.05,  0.15,  0.  ,
         0.05,  0.  ],
       [ 0.  ,  0.3 ,  0.35,  0.35,  0.4 ,  0.1 ,  0.  ,  0.1 ,  0.05,
         0.05,  0.  ],
       [ 0.  ,  1.2 ,  0.75,  0.6 ,  0.3 ,  0.1 ,  0.05,  0.05,  0.05,
         0.  ,  0.  ],
       [ 0.  ,  2.8 ,  0.85,  0.2 ,  0.25,  0.  ,  0.15,  0.  ,  0.  ,
         0.  ,  0.  ],
       [ 0.  , 10.  ,  0.  ,  0.  ,  0.  ,  0.  ,  0.  ,  0.  ,  0.  ,
         0.  ,  0.  ]], [[ 0.  ,  0.  ,  0.  ,  0.  ,  0.  ,  0.  ,  0.  ,  0.  ,  0.  ,
         0.  ,  0.  ],
       [ 0.  ,  0.  ,  0.  ,  0.  ,  0.  ,  0.05,  0.05,  0.05,  0.  ,
         0.  ,  0.  ],
       [ 0.  ,  0.1 ,  0.05,  0.  ,  0.1 ,  0.  ,  0.  ,  0.05,  0.05,
         0.  ,  0.  ],
       [ 0.  ,  0.  ,  0.2 ,  0.05,  0.05,  0.3 ,  0.1 ,  0.05,  0.  ,
         0.05,  0.  ],
       [ 0.  ,  0.05,  0.15,  0.1 ,  0.1 ,  0.05,  0.15,  0.05,  0.  ,
         0.  ,  0.  ],
       [ 0.  ,  0.  ,  0.05,  0.15,  0.4 ,  0.2 ,  0.2 ,  0.05,  0.05,
         0.  ,  0.  ],
       [ 0.  ,  0.2 ,  0.3 ,  0.5 ,  0.3 ,  0.15,  0.3 ,  0.05,  0.05,
         0.  ,  0.  ],
       [ 0.  ,  0.2 ,  1.15,  0.55,  0.65,  0.75,  0.3 ,  0.05,  0.1 ,
         0.  ,  0.  ],
       [ 0.  ,  0.8 ,  1.65,  1.3 ,  0.7 ,  0.4 ,  0.35,  0.1 ,  0.1 ,
         0.05,  0.  ],
       [ 0.  ,  0.95,  3.95,  1.7 ,  0.5 ,  0.05,  0.05,  0.05,  0.  ,
         0.05,  0.  ],
       [ 0.  ,  0.  , 10.  ,  0.  ,  0.  ,  0.  ,  0.  ,  0.  ,  0.  ,
         0.  ,  0.  ]], [[ 0.  ,  0.  ,  0.  ,  0.  ,  0.  ,  0.  ,  0.  ,  0.  ,  0.  ,
         0.  ,  0.  ],
       [ 0.  ,  0.  ,  0.05,  0.05,  0.1 ,  0.05,  0.05,  0.05,  0.05,
         0.  ,  0.  ],
       [ 0.  ,  0.  ,  0.05,  0.1 ,  0.05,  0.05,  0.05,  0.  ,  0.1 ,
         0.  ,  0.  ],
       [ 0.  ,  0.1 ,  0.05,  0.05,  0.2 ,  0.1 ,  0.15,  0.  ,  0.15,
         0.1 ,  0.  ],
       [ 0.  ,  0.15,  0.1 ,  0.2 ,  0.2 ,  0.25,  0.2 ,  0.15,  0.15,
         0.05,  0.  ],
       [ 0.  ,  0.25,  0.25,  0.5 ,  0.3 ,  0.35,  0.3 ,  0.2 ,  0.1 ,
         0.1 ,  0.  ],
       [ 0.  ,  0.25,  0.45,  0.65,  0.3 ,  0.6 ,  0.35,  0.05,  0.15,
         0.1 ,  0.  ],
       [ 0.  ,  0.45,  1.05,  1.15,  0.65,  0.7 ,  0.25,  0.25,  0.1 ,
         0.  ,  0.  ],
       [ 0.  ,  0.25,  1.15,  1.65,  1.15,  0.55,  0.55,  0.2 ,  0.  ,
         0.1 ,  0.  ],
       [ 0.  ,  0.35,  1.1 ,  3.7 ,  1.6 ,  0.55,  0.1 ,  0.25,  0.05,
         0.05,  0.  ],
       [ 0.  ,  0.  ,  0.  , 10.  ,  0.  ,  0.  ,  0.  ,  0.  ,  0.  ,
         0.  ,  0.  ]], [[ 0.  ,  0.  ,  0.  ,  0.  ,  0.  ,  0.  ,  0.  ,  0.  ,  0.  ,
         0.  ,  0.  ],
       [ 0.  ,  0.05,  0.05,  0.05,  0.  ,  0.  ,  0.1 ,  0.05,  0.05,
         0.05,  0.  ],
       [ 0.  ,  0.05,  0.  ,  0.05,  0.1 ,  0.05,  0.1 ,  0.  ,  0.  ,
         0.05,  0.  ],
       [ 0.  ,  0.05,  0.1 ,  0.15,  0.3 ,  0.25,  0.  ,  0.15,  0.15,
         0.2 ,  0.  ],
       [ 0.  ,  0.  ,  0.3 ,  0.2 ,  0.4 ,  0.25,  0.2 ,  0.05,  0.2 ,
         0.05,  0.  ],
       [ 0.  ,  0.05,  0.5 ,  0.25,  0.5 ,  0.35,  0.5 ,  0.3 ,  0.3 ,
         0.1 ,  0.  ],
       [ 0.  ,  0.25,  0.3 ,  0.45,  0.45,  0.65,  0.55,  0.3 ,  0.2 ,
         0.05,  0.  ],
       [ 0.  ,  0.25,  0.55,  1.15,  1.1 ,  1.05,  0.55,  0.3 ,  0.15,
         0.2 ,  0.  ],
       [ 0.  ,  0.25,  0.45,  1.05,  1.85,  1.25,  0.75,  0.2 ,  0.25,
         0.05,  0.  ],
       [ 0.  ,  0.  ,  0.5 ,  1.35,  3.75,  0.9 ,  0.75,  0.55,  0.  ,
         0.05,  0.  ],
       [ 0.  ,  0.  ,  0.  ,  0.  , 10.  ,  0.  ,  0.  ,  0.  ,  0.  ,
         0.  ,  0.  ]], [[ 0.  ,  0.  ,  0.  ,  0.  ,  0.  ,  0.  ,  0.  ,  0.  ,  0.  ,
         0.  ,  0.  ],
       [ 0.  ,  0.  ,  0.05,  0.05,  0.1 ,  0.  ,  0.05,  0.  ,  0.  ,
         0.  ,  0.  ],
       [ 0.  ,  0.1 ,  0.05,  0.1 ,  0.  ,  0.1 ,  0.15,  0.3 ,  0.15,
         0.05,  0.  ],
       [ 0.  ,  0.  ,  0.05,  0.2 ,  0.25,  0.2 ,  0.3 ,  0.15,  0.1 ,
         0.05,  0.  ],
       [ 0.  ,  0.1 ,  0.05,  0.15,  0.15,  0.25,  0.45,  0.3 ,  0.1 ,
         0.1 ,  0.  ],
       [ 0.  ,  0.3 ,  0.05,  0.3 ,  0.6 ,  0.8 ,  0.45,  0.45,  0.45,
         0.1 ,  0.  ],
       [ 0.  ,  0.05,  0.2 ,  0.4 ,  0.6 ,  0.7 ,  0.75,  0.45,  0.2 ,
         0.4 ,  0.  ],
       [ 0.  ,  0.15,  0.4 ,  0.6 ,  1.  ,  1.1 ,  0.9 ,  0.5 ,  0.35,
         0.3 ,  0.  ],
       [ 0.  ,  0.2 ,  0.2 ,  0.6 ,  0.85,  1.7 ,  1.1 ,  0.7 ,  0.55,
         0.15,  0.  ],
       [ 0.  ,  0.1 ,  0.4 ,  0.7 ,  1.35,  3.7 ,  1.25,  0.35,  0.35,
         0.1 ,  0.  ],
       [ 0.  ,  0.  ,  0.  ,  0.  ,  0.  , 10.  ,  0.  ,  0.  ,  0.  ,
         0.  ,  0.  ]], [[ 0.  ,  0.  ,  0.  ,  0.  ,  0.  ,  0.  ,  0.  ,  0.  ,  0.  ,
         0.  ,  0.  ],
       [ 0.  ,  0.05,  0.  ,  0.  ,  0.15,  0.15,  0.  ,  0.1 ,  0.  ,
         0.  ,  0.  ],
       [ 0.  ,  0.  ,  0.05,  0.1 ,  0.15,  0.15,  0.  ,  0.05,  0.1 ,
         0.1 ,  0.  ],
       [ 0.  ,  0.  ,  0.15,  0.1 ,  0.1 ,  0.15,  0.25,  0.4 ,  0.15,
         0.05,  0.  ],
       [ 0.  ,  0.05,  0.15,  0.1 ,  0.15,  0.35,  0.15,  0.2 ,  0.1 ,
         0.05,  0.  ],
       [ 0.  ,  0.1 ,  0.25,  0.2 ,  0.4 ,  0.5 ,  0.4 ,  0.3 ,  0.05,
         0.15,  0.  ],
       [ 0.  ,  0.05,  0.1 ,  0.2 ,  0.3 ,  0.55,  0.7 ,  0.5 ,  0.2 ,
         0.2 ,  0.  ],
       [ 0.  ,  0.05,  0.1 ,  0.3 ,  0.75,  0.85,  0.75,  0.9 ,  0.65,
         0.3 ,  0.  ],
       [ 0.  ,  0.2 ,  0.15,  0.3 ,  0.5 ,  0.8 ,  1.7 ,  1.5 ,  0.45,
         0.35,  0.  ],
       [ 0.  ,  0.2 ,  0.25,  0.4 ,  0.55,  1.2 ,  3.2 ,  1.6 ,  0.6 ,
         0.1 ,  0.  ],
       [ 0.  ,  0.  ,  0.  ,  0.  ,  0.  ,  0.  , 10.  ,  0.  ,  0.  ,
         0.  ,  0.  ]], [[ 0.  ,  0.  ,  0.  ,  0.  ,  0.  ,  0.  ,  0.  ,  0.  ,  0.  ,
         0.  ,  0.  ],
       [ 0.  ,  0.05,  0.  ,  0.15,  0.15,  0.05,  0.  ,  0.1 ,  0.05,
         0.05,  0.  ],
       [ 0.  ,  0.  ,  0.1 ,  0.05,  0.05,  0.1 ,  0.1 ,  0.  ,  0.1 ,
         0.  ,  0.  ],
       [ 0.  ,  0.15,  0.05,  0.2 ,  0.2 ,  0.4 ,  0.25,  0.15,  0.15,
         0.  ,  0.  ],
       [ 0.  ,  0.05,  0.1 ,  0.2 ,  0.1 ,  0.15,  0.05,  0.1 ,  0.2 ,
         0.  ,  0.  ],
       [ 0.  ,  0.1 ,  0.2 ,  0.  ,  0.25,  0.1 ,  0.4 ,  0.4 ,  0.25,
         0.15,  0.  ],
       [ 0.  ,  0.05,  0.05,  0.1 ,  0.55,  0.65,  0.4 ,  0.3 ,  0.35,
         0.25,  0.  ],
       [ 0.  ,  0.05,  0.15,  0.25,  0.45,  0.5 ,  0.45,  1.1 ,  0.6 ,
         0.4 ,  0.  ],
       [ 0.  ,  0.1 ,  0.05,  0.25,  0.4 ,  0.4 ,  1.3 ,  1.75,  1.2 ,
         0.2 ,  0.  ],
       [ 0.  ,  0.05,  0.05,  0.2 ,  0.2 ,  0.4 ,  1.5 ,  3.25,  1.55,
         0.4 ,  0.  ],
       [ 0.  ,  0.  ,  0.  ,  0.  ,  0.  ,  0.  ,  0.  , 10.  ,  0.  ,
         0.  ,  0.  ]], [[ 0.  ,  0.  ,  0.  ,  0.  ,  0.  ,  0.  ,  0.  ,  0.  ,  0.  ,
         0.  ,  0.  ],
       [ 0.  ,  0.  ,  0.05,  0.05,  0.05,  0.  ,  0.05,  0.  ,  0.05,
         0.  ,  0.  ],
       [ 0.  ,  0.  ,  0.  ,  0.2 ,  0.1 ,  0.05,  0.1 ,  0.15,  0.15,
         0.  ,  0.  ],
       [ 0.  ,  0.  ,  0.05,  0.05,  0.1 ,  0.05,  0.25,  0.05,  0.2 ,
         0.1 ,  0.  ],
       [ 0.  ,  0.  ,  0.  ,  0.15,  0.2 ,  0.05,  0.35,  0.1 ,  0.2 ,
         0.2 ,  0.  ],
       [ 0.  ,  0.  ,  0.  ,  0.15,  0.  ,  0.2 ,  0.35,  0.2 ,  0.15,
         0.25,  0.  ],
       [ 0.  ,  0.  ,  0.05,  0.05,  0.2 ,  0.25,  0.35,  0.55,  0.5 ,
         0.1 ,  0.  ],
       [ 0.  ,  0.  ,  0.05,  0.1 ,  0.4 ,  0.25,  0.45,  0.65,  0.75,
         0.8 ,  0.  ],
       [ 0.  ,  0.  ,  0.1 ,  0.15,  0.  ,  0.25,  0.35,  0.9 ,  1.6 ,
         0.7 ,  0.  ],
       [ 0.  ,  0.  ,  0.  ,  0.05,  0.15,  0.4 ,  0.7 ,  1.2 ,  3.3 ,
         1.05,  0.  ],
       [ 0.  ,  0.  ,  0.  ,  0.  ,  0.  ,  0.  ,  0.  ,  0.  , 10.  ,
         0.  ,  0.  ]], [[ 0.  ,  0.  ,  0.  ,  0.  ,  0.  ,  0.  ,  0.  ,  0.  ,  0.  ,
         0.  ,  0.  ],
       [ 0.  ,  0.  ,  0.15,  0.05,  0.  ,  0.05,  0.  ,  0.  ,  0.  ,
         0.  ,  0.  ],
       [ 0.  ,  0.05,  0.  ,  0.  ,  0.05,  0.  ,  0.  ,  0.  ,  0.05,
         0.05,  0.  ],
       [ 0.  ,  0.  ,  0.  ,  0.05,  0.  ,  0.05,  0.05,  0.1 ,  0.05,
         0.05,  0.  ],
       [ 0.  ,  0.  ,  0.  ,  0.05,  0.05,  0.05,  0.05,  0.25,  0.1 ,
         0.  ,  0.  ],
       [ 0.  ,  0.  ,  0.  ,  0.05,  0.1 ,  0.25,  0.1 ,  0.15,  0.15,
         0.15,  0.  ],
       [ 0.  ,  0.  ,  0.  ,  0.1 ,  0.15,  0.1 ,  0.25,  0.1 ,  0.25,
         0.05,  0.  ],
       [ 0.  ,  0.  ,  0.1 ,  0.  ,  0.05,  0.1 ,  0.25,  0.35,  0.35,
         0.55,  0.  ],
       [ 0.  ,  0.  ,  0.05,  0.05,  0.  ,  0.1 ,  0.5 ,  0.45,  0.8 ,
         0.7 ,  0.  ],
       [ 0.  ,  0.  ,  0.05,  0.05,  0.05,  0.1 ,  0.05,  0.45,  1.  ,
         3.15,  0.  ],
       [ 0.  ,  0.  ,  0.  ,  0.  ,  0.  ,  0.  ,  0.  ,  0.  ,  0.  ,
        10.  ,  0.  ]], [[ 0.,  0.,  0.,  0.,  0.,  0.,  0.,  0.,  0.,  0.,  0.],
       [ 0.,  0.,  0.,  0.,  0.,  0.,  0.,  0.,  0.,  0.,  0.],
       [ 0.,  0.,  0.,  0.,  0.,  0.,  0.,  0.,  0.,  0.,  0.],
       [ 0.,  0.,  0.,  0.,  0.,  0.,  0.,  0.,  0.,  0.,  0.],
       [ 0.,  0.,  0.,  0.,  0.,  0.,  0.,  0.,  0.,  0.,  0.],
       [ 0.,  0.,  0.,  0.,  0.,  0.,  0.,  0.,  0.,  0.,  0.],
       [ 0.,  0.,  0.,  0.,  0.,  0.,  0.,  0.,  0.,  0.,  0.],
       [ 0.,  0.,  0.,  0.,  0.,  0.,  0.,  0.,  0.,  0.,  0.],
       [ 0.,  0.,  0.,  0.,  0.,  0.,  0.,  0.,  0.,  0.,  0.],
       [ 0.,  0.,  0.,  0.,  0.,  0.,  0.,  0.,  0.,  0.,  0.],
       [ 0.,  0.,  0.,  0.,  0.,  0.,  0.,  0.,  0.,  0., 10.]]]]


Green_Function=GREEN()

MAX=[0,0,0,0,0]

INDEXER=[0,0,0,0,0]


for i in range(0,len(Green_Function)):

        for j in range(0,len(Green_Function[0])):

                for k in range(0,len(Green_Function[0][0])):

                        for l in range(0,len(Green_Function[0][0][0])):

                                v[k][l]=Green_Function[i][j][k][l]+v[k][l]


                if Green_Function[i][j][5][3]>min(MAX):

                        index=MAX.index(min(MAX))

                        MAX[index]=Green_Function[i][j][5][3]

                        INDEXER[index]=[i,j]



print(INDEXER)
print(v)


for i in range (0,len(INDEXER)):


        A=INDEXER[i][0]
        B=INDEXER[i][1]

        for k in range(0,len(Green_Function[0][0])):

                for l in range(0,len(Green_Function[0][0][0])):

                        v[k][l]=Green_Function[A][B][k][l]+v[k][l]

v[0][0]=0
v[0][n]=0
v[n][0]=0
v[n][n]=0

print(v[5][3])
print(v)


fig = plt.figure()
ax = fig.add_subplot(111)
im = ax.imshow(v, cmap=None, interpolation='nearest')
fig.colorbar(im)


plt.show()















